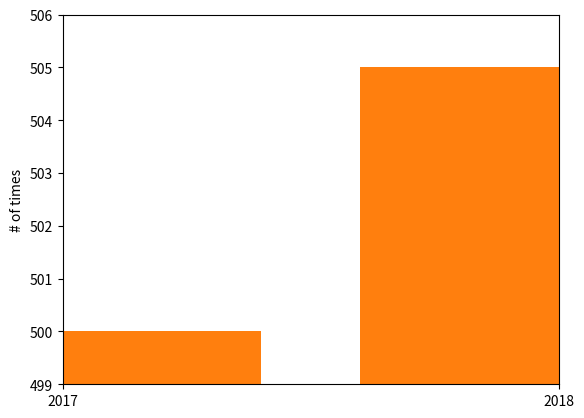

This figure's Python source:
mentions = [500, 505]
years = [2017, 2018]

from matplotlib import pyplot as plt

plt.bar(years, mentions, 0.8)
plt.xticks(years)
plt.ylabel("# of times")
plt.ticklabel_format(useOffset=False)
plt.axis([2016.5, 2018.5, 499, 506])
plt.show()


plt.bar(years, mentions, 0.8)
plt.xticks(years)
plt.ylabel("# of times")
plt.ticklabel_format(useOffset=False)
plt.axis([2017, 2018, 499, 506])
plt.show()